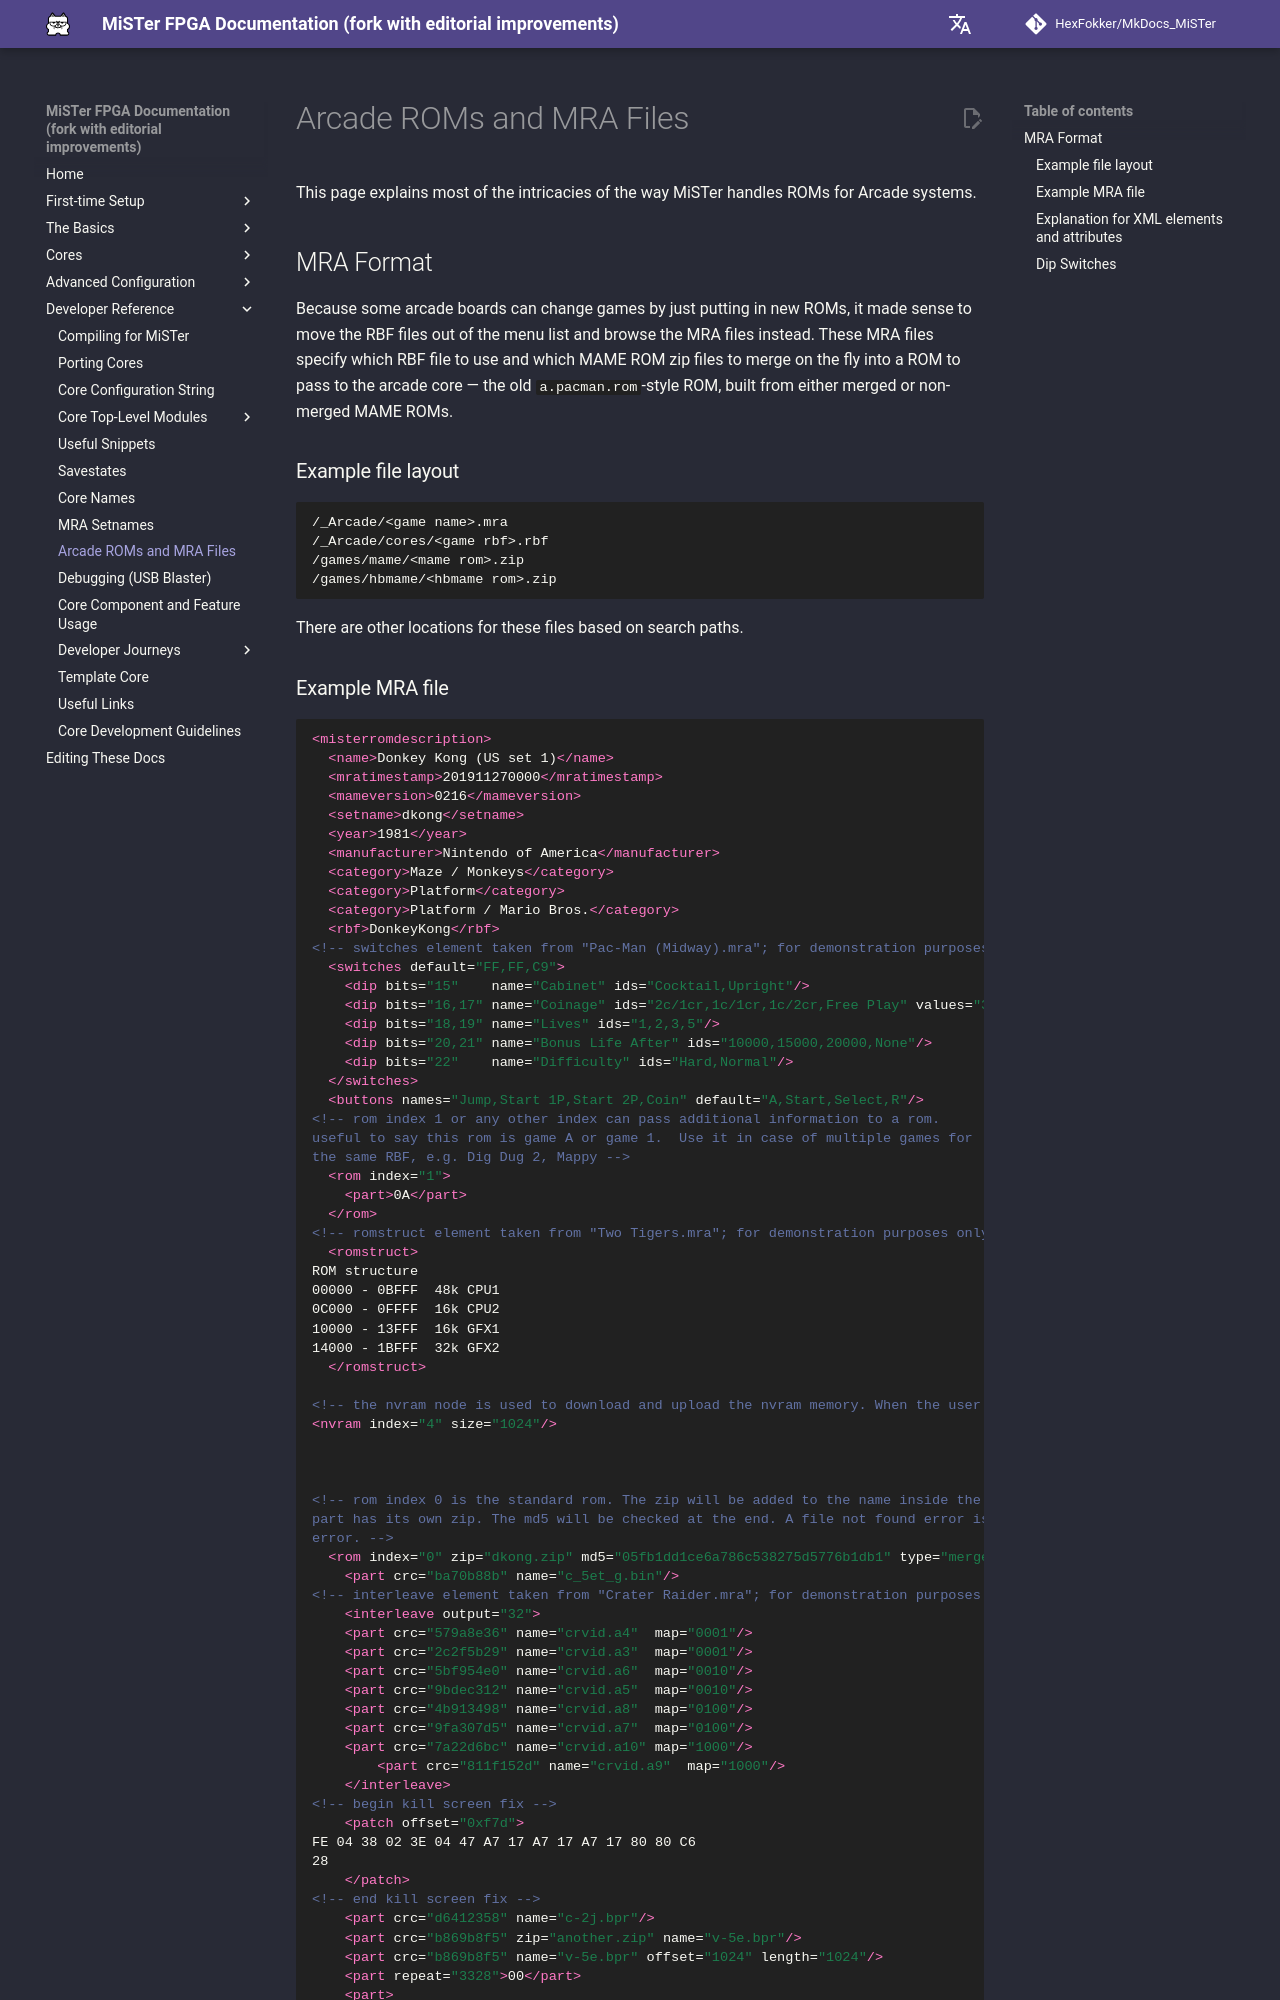

repository: HexFokker/MkDocs_MiSTer · page: developer/mra/index.html · generator: mkdocs

This page explains most of the intricacies of the way MiSTer handles ROMs for Arcade systems.

## MRA Format

Because some arcade boards can change games by just putting in new ROMs, it made sense to move the RBF files out of the menu list and browse the MRA files instead. These MRA files specify which RBF file to use and which MAME ROM zip files to merge on the fly into a ROM to pass to the arcade core — the old `a.pacman.rom`-style ROM, built from either merged or non-merged MAME ROMs.

### Example file layout
```bash
/_Arcade/<game name>.mra
/_Arcade/cores/<game rbf>.rbf
/games/mame/<mame rom>.zip
/games/hbmame/<hbmame rom>.zip
```
There are other locations for these files based on search paths.

### Example MRA file
```xml
<misterromdescription>
  <name>Donkey Kong (US set 1)</name>
  <mratimestamp>201911270000</mratimestamp>
  <mameversion>0216</mameversion>
  <setname>dkong</setname>
  <year>1981</year>
  <manufacturer>Nintendo of America</manufacturer>
  <category>Maze / Monkeys</category>
  <category>Platform</category>
  <category>Platform / Mario Bros.</category>
  <rbf>DonkeyKong</rbf>
<!-- switches element taken from "Pac-Man (Midway).mra"; for demonstration purposes only -->
  <switches default="FF,FF,C9">
    <dip bits="15"    name="Cabinet" ids="Cocktail,Upright"/>
    <dip bits="16,17" name="Coinage" ids="2c/1cr,1c/1cr,1c/2cr,Free Play" values="3,1,2,0"/>
    <dip bits="18,19" name="Lives" ids="1,2,3,5"/>
    <dip bits="20,21" name="Bonus Life After" ids="10000,15000,20000,None"/>
    <dip bits="22"    name="Difficulty" ids="Hard,Normal"/>
  </switches>
  <buttons names="Jump,Start 1P,Start 2P,Coin" default="A,Start,Select,R"/>
<!-- rom index 1 or any other index can pass additional information to a rom.
useful to say this rom is game A or game 1.  Use it in case of multiple games for
the same RBF, e.g. Dig Dug 2, Mappy -->
  <rom index="1">
    <part>0A</part>
  </rom>
<!-- romstruct element taken from "Two Tigers.mra"; for demonstration purposes only -->
  <romstruct>
ROM structure
00000 - 0BFFF  48k CPU1
0C000 - 0FFFF  16k CPU2
10000 - 13FFF  16k GFX1
14000 - 1BFFF  32k GFX2
  </romstruct>

<!-- the nvram node is used to download and upload the nvram memory. When the user hits "Save Settings" in the OSD it triggers ioctl_upload. This isn't available in Donkey Kong because it didn't originally have NVRAM -->
<nvram index="4" size="1024"/>



<!-- rom index 0 is the standard rom. The zip will be added to the name inside the part, unless the
part has its own zip. The md5 will be checked at the end. A file not found error is reported before an md5
error. -->
  <rom index="0" zip="dkong.zip" md5="05fb1dd1ce6a786c538275d5776b1db1" type="merged|nonmerged|split">
    <part crc="ba70b88b" name="c_5et_g.bin"/>
<!-- interleave element taken from "Crater Raider.mra"; for demonstration purposes only -->
    <interleave output="32">
	<part crc="579a8e36" name="crvid.a4"  map="0001"/>
	<part crc="2c2f5b29" name="crvid.a3"  map="0001"/>
	<part crc="5bf954e0" name="crvid.a6"  map="0010"/>
	<part crc="9bdec312" name="crvid.a5"  map="0010"/>
	<part crc="4b913498" name="crvid.a8"  map="0100"/>
	<part crc="9fa307d5" name="crvid.a7"  map="0100"/>
	<part crc="7a22d6bc" name="crvid.a10" map="1000"/>
        <part crc="811f152d" name="crvid.a9"  map="1000"/>
    </interleave>
<!-- begin kill screen fix -->
    <patch offset="0xf7d">
FE 04 38 02 3E 04 47 A7 17 A7 17 A7 17 80 80 C6 
28
    </patch>
<!-- end kill screen fix -->
    <part crc="d6412358" name="c-2j.bpr"/>
    <part crc="b869b8f5" zip="another.zip" name="v-5e.bpr"/>
    <part crc="b869b8f5" name="v-5e.bpr" offset="1024" length="1024"/>
    <part repeat="3328">00</part>
    <part>
80 80 80 80 80 80 7F 7F 7F 7F 7F 7F 7F 80 80 80
    </part>
  </rom>
<!-- If the first rom0 fails the md5 checksum, it will go ahead and try again if another entry is present.
Otherwise it will skip the additional entries.
-->
  <rom index="0" zip="dkong.zip" md5="05fb1dd1ce6a786c538275d5776b1db1">
  </rom>
</misterromdescription>

```

When creating a core, you can pass additional data in using `ioctl_index` > 0. 

```verilog
// Retrieve Title No.
always @(posedge clk_sys) begin
   if (ioctl_wr & (ioctl_index==1)) tno <= ioctl_dout[3:0];
end

```
